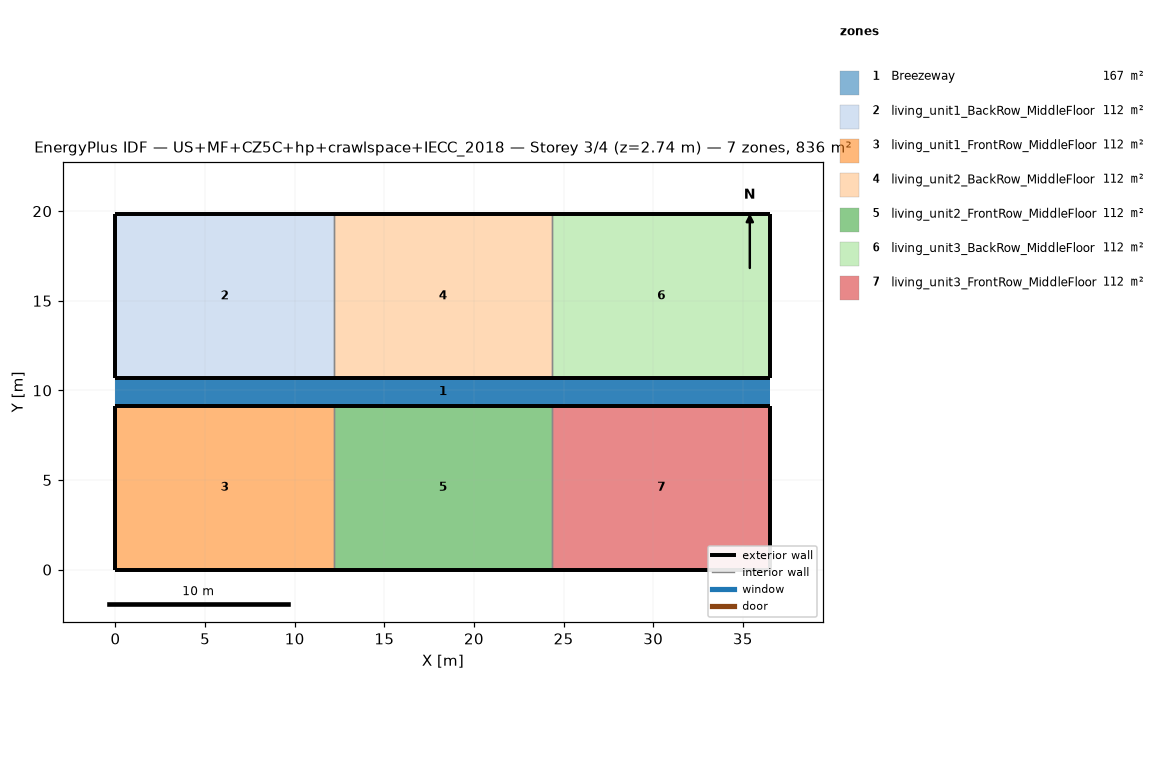
=== STOREY PLAN SPEC (per zone: floor XY polygon, exterior-wall plan segments, windows/doors) ===
zone 1: Breezeway  (167.0 m²)
  floor: (36.54, 9.16) (0.00, 9.16) (0.00, 10.68) (36.54, 10.68)
  floor: (36.54, 9.16) (0.00, 9.16) (0.00, 10.68) (36.54, 10.68)
  floor: (36.54, 9.16) (0.00, 9.16) (0.00, 10.68) (36.54, 10.68)
zone 2: living_unit1_BackRow_MiddleFloor  (111.5 m²)
  floor: (12.18, 10.68) (0.00, 10.68) (0.00, 19.84) (12.18, 19.84)
  exterior wall: (0.00, 10.68) – (12.18, 10.68)  [12.2 m]
  exterior wall: (12.18, 19.84) – (0.00, 19.84)  [12.2 m]
  exterior wall: (0.00, 19.84) – (0.00, 10.68)  [9.2 m]
  interior walls: 1
zone 3: living_unit1_FrontRow_MiddleFloor  (111.5 m²)
  floor: (12.18, 0.00) (0.00, 0.00) (0.00, 9.16) (12.18, 9.16)
  exterior wall: (0.00, 0.00) – (12.18, 0.00)  [12.2 m]
  exterior wall: (12.18, 9.16) – (0.00, 9.16)  [12.2 m]
  exterior wall: (0.00, 9.16) – (0.00, 0.00)  [9.2 m]
  interior walls: 1
zone 4: living_unit2_BackRow_MiddleFloor  (111.5 m²)
  floor: (24.36, 10.68) (12.18, 10.68) (12.18, 19.84) (24.36, 19.84)
  exterior wall: (12.18, 10.68) – (24.36, 10.68)  [12.2 m]
  exterior wall: (24.36, 19.84) – (12.18, 19.84)  [12.2 m]
  interior walls: 2
zone 5: living_unit2_FrontRow_MiddleFloor  (111.5 m²)
  floor: (24.36, 0.00) (12.18, 0.00) (12.18, 9.16) (24.36, 9.16)
  exterior wall: (12.18, 0.00) – (24.36, 0.00)  [12.2 m]
  exterior wall: (24.36, 9.16) – (12.18, 9.16)  [12.2 m]
  interior walls: 2
zone 6: living_unit3_BackRow_MiddleFloor  (111.5 m²)
  floor: (36.54, 10.68) (24.36, 10.68) (24.36, 19.84) (36.54, 19.84)
  exterior wall: (24.36, 10.68) – (36.54, 10.68)  [12.2 m]
  exterior wall: (36.54, 10.68) – (36.54, 19.84)  [9.2 m]
  exterior wall: (36.54, 19.84) – (24.36, 19.84)  [12.2 m]
  interior walls: 1
zone 7: living_unit3_FrontRow_MiddleFloor  (111.5 m²)
  floor: (36.54, 0.00) (24.36, 0.00) (24.36, 9.16) (36.54, 9.16)
  exterior wall: (24.36, 0.00) – (36.54, 0.00)  [12.2 m]
  exterior wall: (36.54, 0.00) – (36.54, 9.16)  [9.2 m]
  exterior wall: (36.54, 9.16) – (24.36, 9.16)  [12.2 m]
  interior walls: 1

=== DERIVED (storey summary) ===
Building: US+MF+CZ5C+hp+crawlspace+IECC_2018
Storey: 3 of 4  (floor level z = 2.74 m)
Storey gross floor area: 836.2 m²
Zones on this storey: 7
  - Breezeway: floor 167.0 m²
  - living_unit1_BackRow_MiddleFloor: floor 111.5 m²; exterior wall 33.5 m (86.9 m²); WWR 0.0%
  - living_unit1_FrontRow_MiddleFloor: floor 111.5 m²; exterior wall 33.5 m (86.9 m²); WWR 0.0%
  - living_unit2_BackRow_MiddleFloor: floor 111.5 m²; exterior wall 24.4 m (63.1 m²); WWR 0.0%
  - living_unit2_FrontRow_MiddleFloor: floor 111.5 m²; exterior wall 24.4 m (63.1 m²); WWR 0.0%
  - living_unit3_BackRow_MiddleFloor: floor 111.5 m²; exterior wall 33.5 m (86.9 m²); WWR 0.0%
  - living_unit3_FrontRow_MiddleFloor: floor 111.5 m²; exterior wall 33.5 m (86.9 m²); WWR 0.0%
Zone adjacency (shared interzone walls):
  - living_unit1_BackRow_MiddleFloor ↔ living_unit2_BackRow_MiddleFloor
  - living_unit1_FrontRow_MiddleFloor ↔ living_unit2_FrontRow_MiddleFloor
  - living_unit2_BackRow_MiddleFloor ↔ living_unit3_BackRow_MiddleFloor
  - living_unit2_FrontRow_MiddleFloor ↔ living_unit3_FrontRow_MiddleFloor